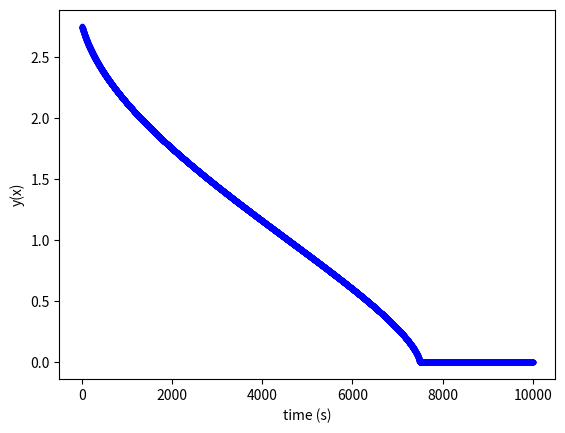

Generate this figure with matplotlib:
# -*- coding: utf-8 -*-
"""
Created on Mon Dec 13 22:05:32 2021

@author: Oliver
"""
import sympy  as sp
import numpy as np
import matplotlib.pyplot as plt
import math

E = 200000 #MPA
I = 300000000 #mm^4
w0 = 250 #N/mm
dx = 125 #mm
y0 = 0
yL = 0
L = 3000
y = np.linspace(0,3000,24000)
x = sp.Symbol('x')
f = sp.Function('f')(x)
f = w0/(120*E*I*L)*(-5*x**4+6*L**2*x**2-L**4)

df = sp.diff(f)
M_x = E*I*df
dMdxV_x = sp.diff(E*I*df)
dVdxw_x = -sp.diff(dMdxV_x)


"E*I*dthetadx = M(x)"
"dMdx = V(x)"
"dVdx = -w(x)"
deflection = sp.integrate(f)
print(deflection)
# deflection_values = []
# for i in y:
#     v = deflection.evalf(subs = {x:i})
#     deflection_values.append(v)
    
# plt.plot(y,deflection_values)
# plt.xlabel('Length of bar (mm)')
# plt.ylabel('Deflection (mm)')
# plt.show()   

print(f'Moment is given by the following equation: {M_x}')
print(f'Shear is given by the following equation: {dMdxV_x}')
print(f'Load is given by the following equation: {dVdxw_x}')

#%% QUESTION 2

t_init = 0
x_final = 100

def model(y,x):
    g = 9.81
    C = 0.55
    h = 2.75
    r = 1.5
    D = 0.03
    A = 3.14*(D/2)**2
    Q = C*A*math.sqrt(2*g*y)
    dQdt = (-Q)/(2*3.14*y*r - 3.14*y**2)
    return dQdt


# ------------------------------------------------------
x0 = t_init
y0 = 2.75
# ------------------------------------------------------
# Euler method
x_final = 10000
# step size
x = 1
# number of steps
n_step = math.ceil(x_final/x)

# Definition of arrays to store the solution
y_eul = np.zeros(n_step+1)
x_eul = np.zeros(n_step+1)

# Initialize first element of solution arrays 
# with initial condition
y_eul[0] = 2.75
x_eul[0] = 0 

# Populate the x array
for i in range(n_step):
    x_eul[i+1]  = x_eul[i] + x

# Apply Euler method n_step times
for i in range(n_step):
    # compute the slope using the differential equation
    slope = model(y_eul[i],x_eul[i]) 
    # use the Euler method
    y_eul[i+1] = y_eul[i] + x * slope   
    if y_eul[i+1] <0:
        break

plt.plot(x_eul, y_eul , 'b.-',)
plt.xlabel('time (s)')
plt.ylabel('y(x)')
plt.show()

#%% QUESTION 3
print()
print("________________________________________________")
print()
f = 60
L = 30
E = 1.25*10**8
I = 0.05

y = sp.Function('y')
z = sp.Symbol('z')

y = f/(2*E*I)*(L-z)**2
int_y = sp.integrate(y,z)
d_int_y = sp.integrate(int_y)
print(f'The first integral is : {int_y}')
print(f'The second integral is : {d_int_y}')
d_of_mast = d_int_y.evalf(subs = {z:30})
print(f'The deflection of the mast at the peak is : {d_of_mast}m')
